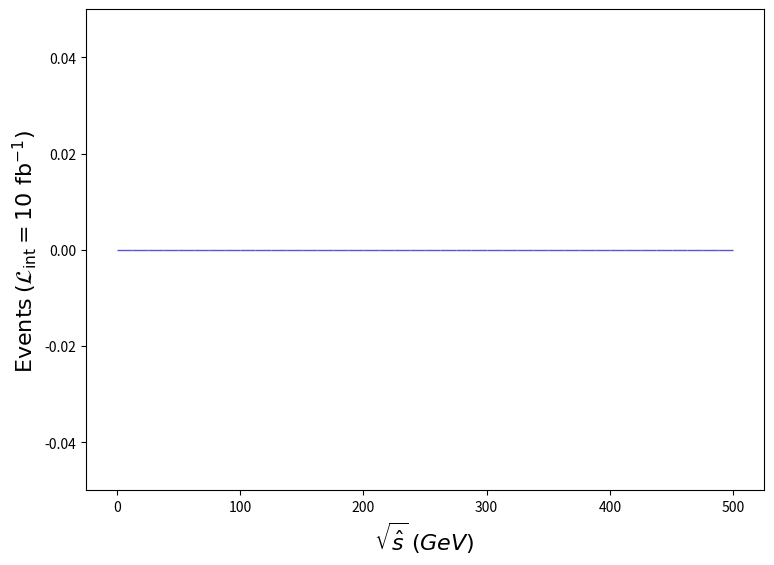

Write the Python code that produced this figure. (Note: this script raises an exception after producing the figure.)
def selection_2():

    # Library import
    import numpy
    import matplotlib
    import matplotlib.pyplot   as plt
    import matplotlib.gridspec as gridspec

    # Library version
    matplotlib_version = matplotlib.__version__
    numpy_version      = numpy.__version__

    # Histo binning
    xBinning = numpy.linspace(0.0,500.0,41,endpoint=True)

    # Creating data sequence: middle of each bin
    xData = numpy.array([6.25,18.75,31.25,43.75,56.25,68.75,81.25,93.75,106.25,118.75,131.25,143.75,156.25,168.75,181.25,193.75,206.25,218.75,231.25,243.75,256.25,268.75,281.25,293.75,306.25,318.75,331.25,343.75,356.25,368.75,381.25,393.75,406.25,418.75,431.25,443.75,456.25,468.75,481.25,493.75])

    # Creating weights for histo: y3_SQRTS_0
    y3_SQRTS_0_weights = numpy.array([0.0,0.0,0.0,0.0,0.0,0.0,0.0,0.0,0.0,0.0,0.0,0.0,0.0,0.0,0.0,0.0,0.0,0.0,0.0,0.0,0.0,0.0,0.0,0.0,0.0,0.0,0.0,0.0,0.0,0.0,0.0,0.0,0.0,0.0,0.0,0.0,0.0,0.0,0.0,0.0])

    # Creating a new Canvas
    fig   = plt.figure(figsize=(8.75,6.25),dpi=80)
    frame = gridspec.GridSpec(1,1)
    pad   = fig.add_subplot(frame[0])

    # Creating a new Stack
    pad.hist(x=xData, bins=xBinning, weights=y3_SQRTS_0_weights,\
             label="$run\_01$", rwidth=1.0,\
             color="#5954d8", edgecolor="#5954d8", linewidth=1, linestyle="solid",\
             bottom=None, cumulative=False, density=False, align="mid", orientation="vertical")


    # Axis
    plt.rc('text',usetex=False)
    plt.xlabel(r"$\sqrt{\hat{s}}$ $(GeV)$ ",\
               fontsize=16,color="black")
    plt.ylabel(r"$\mathrm{Events}$ $(\mathcal{L}_{\mathrm{int}} = 10\ \mathrm{fb}^{-1})$ ",\
               fontsize=16,color="black")

    # Boundary of y-axis
    ymax=(y3_SQRTS_0_weights).max()*1.1
    ymin=0 # linear scale
    #ymin=min([x for x in (y3_SQRTS_0_weights) if x])/100. # log scale
    plt.gca().set_ylim(ymin,ymax)

    # Log/Linear scale for X-axis
    plt.gca().set_xscale("linear")
    #plt.gca().set_xscale("log",nonpositive="clip")

    # Log/Linear scale for Y-axis
    plt.gca().set_yscale("linear")
    #plt.gca().set_yscale("log",nonpositive="clip")

    # Saving the image
    plt.savefig('../../HTML/MadAnalysis5job_0/selection_2.png')

# Running!
if __name__ == '__main__':
    selection_2()
